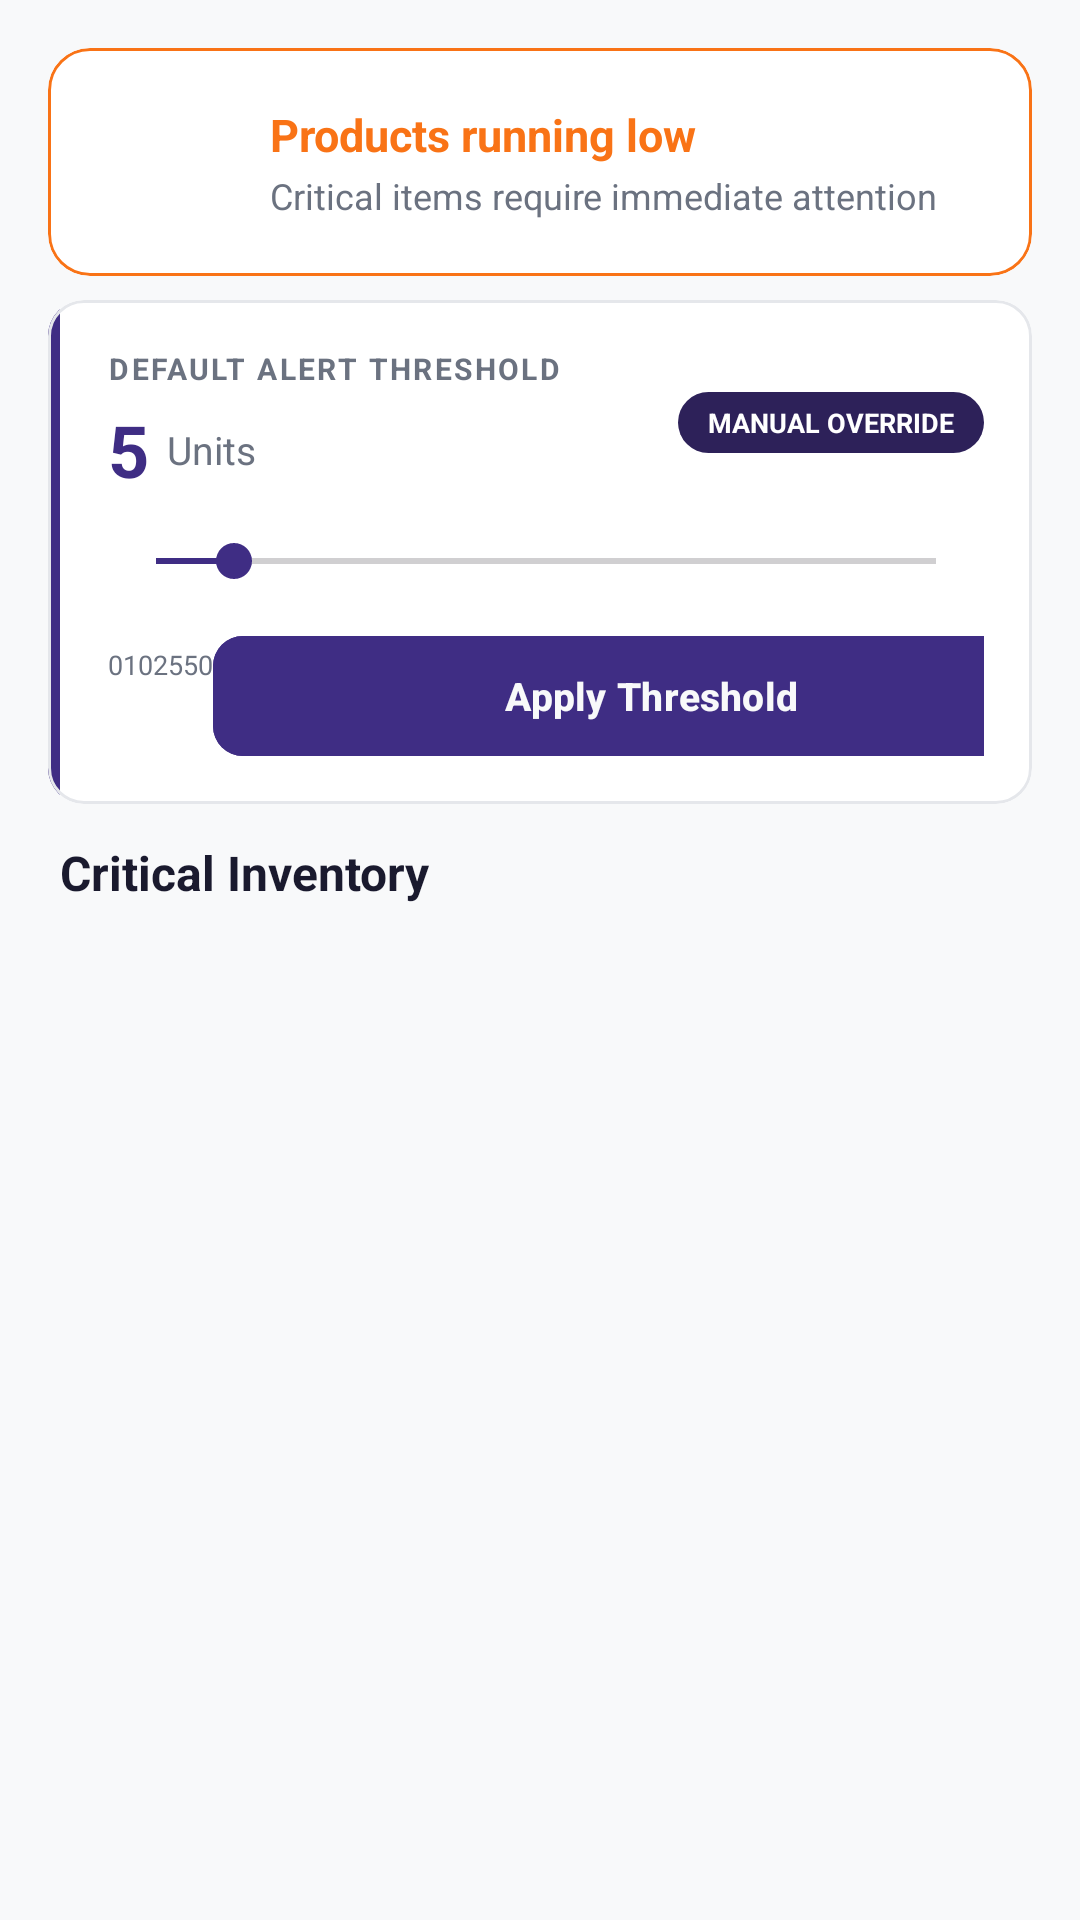

Android layout source for this screen:
<!-- AndroidManifest.xml: application theme Theme.Inventory -->
<!-- res/layout/fragment_low_stock_alerts.xml -->
<?xml version="1.0" encoding="utf-8"?>
<LinearLayout
    xmlns:android="http://schemas.android.com/apk/res/android"
    xmlns:app="http://schemas.android.com/apk/res-auto"
    android:layout_width="match_parent"
    android:layout_height="match_parent"
    android:orientation="vertical"
    android:background="@color/backround">

    
    <com.google.android.material.card.MaterialCardView
        android:id="@+id/alertHeaderBanner"
        android:layout_width="match_parent"
        android:layout_height="wrap_content"
        android:layout_marginHorizontal="16dp"
        android:layout_marginTop="16dp"
        android:layout_marginBottom="8dp"
        app:cardBackgroundColor="@color/surface"
        app:cardCornerRadius="14dp"
        app:cardElevation="0dp"
        app:strokeColor="@color/warning"
        app:strokeWidth="1dp">

        <LinearLayout
            android:layout_width="match_parent"
            android:layout_height="wrap_content"
            android:orientation="horizontal"
            android:gravity="center_vertical"
            android:padding="16dp">

            
            <LinearLayout
                android:layout_width="44dp"
                android:layout_height="44dp"
                android:gravity="center"
                android:background="@drawable/bg_stat_card_amber"
                android:layout_marginEnd="14dp">

                <TextView
                    android:layout_width="wrap_content"
                    android:layout_height="wrap_content"
                    android:textColor="@color/badge"
                    android:text="⚠"
                    android:textSize="20sp" />

            </LinearLayout>

            <LinearLayout
                android:layout_width="0dp"
                android:layout_height="wrap_content"
                android:layout_weight="1"
                android:orientation="vertical">

                <TextView
                    android:id="@+id/alertHeaderText"
                    android:layout_width="wrap_content"
                    android:layout_height="wrap_content"
                    android:text="Products running low"
                    android:textSize="15sp"
                    android:textStyle="bold"
                    android:textColor="@color/warning" />

                <TextView
                    android:layout_width="wrap_content"
                    android:layout_height="wrap_content"
                    android:layout_marginTop="2dp"
                    android:text="Critical items require immediate attention"
                    android:textSize="12sp"
                    android:textColor="@color/text_secondary" />

            </LinearLayout>
        </LinearLayout>
    </com.google.android.material.card.MaterialCardView>

    
    <com.google.android.material.card.MaterialCardView
        android:layout_width="match_parent"
        android:layout_height="wrap_content"
        android:layout_marginHorizontal="16dp"
        android:layout_marginBottom="12dp"
        app:cardBackgroundColor="@color/surface"
        app:cardCornerRadius="12dp"
        app:cardElevation="0dp"
        app:strokeColor="@color/outline_variant"
        app:strokeWidth="1dp">

        <LinearLayout
            android:layout_width="match_parent"
            android:layout_height="wrap_content"
            android:orientation="horizontal">

            
            <View
                android:layout_width="4dp"
                android:layout_height="match_parent"
                android:background="@color/primary" />

            <LinearLayout
                android:layout_width="match_parent"
                android:layout_height="wrap_content"
                android:orientation="vertical"
                android:padding="16dp">

                
                <LinearLayout
                    android:layout_width="match_parent"
                    android:layout_height="wrap_content"
                    android:orientation="horizontal"
                    android:gravity="center_vertical"
                    android:layout_marginBottom="12dp">

                    <LinearLayout
                        android:layout_width="0dp"
                        android:layout_height="wrap_content"
                        android:layout_weight="1"
                        android:orientation="vertical">

                        <TextView
                            android:layout_width="wrap_content"
                            android:layout_height="wrap_content"
                            android:text="DEFAULT ALERT THRESHOLD"
                            android:textSize="10sp"
                            android:textStyle="bold"
                            android:textColor="@color/text_secondary"
                            android:letterSpacing="0.08" />

                        <LinearLayout
                            android:layout_width="wrap_content"
                            android:layout_height="wrap_content"
                            android:orientation="horizontal"
                            android:gravity="center_vertical"
                            android:layout_marginTop="4dp">

                            <TextView
                                android:id="@+id/thresholdValueText"
                                android:layout_width="wrap_content"
                                android:layout_height="wrap_content"
                                android:text="5"
                                android:textSize="24sp"
                                android:textStyle="bold"
                                android:textColor="@color/primary" />

                            <TextView
                                android:layout_width="wrap_content"
                                android:layout_height="wrap_content"
                                android:layout_marginStart="6dp"
                                android:text="Units"
                                android:textSize="13sp"
                                android:textColor="@color/text_secondary" />

                        </LinearLayout>
                    </LinearLayout>

                    
                    <TextView
                        android:layout_width="wrap_content"
                        android:layout_height="wrap_content"
                        android:text="MANUAL OVERRIDE"
                        android:textSize="9sp"
                        android:textStyle="bold"
                        android:textColor="@color/badge"
                        android:background="@drawable/bg_btn_tonal_purple"
                        android:paddingHorizontal="10dp"
                        android:paddingVertical="4dp" />

                </LinearLayout>

                
                <SeekBar
                    android:id="@+id/thresholdSeekBar"
                    android:layout_width="match_parent"
                    android:layout_height="wrap_content"
                    android:max="50"
                    android:progress="5"
                    android:progressTint="@color/primary"
                    android:thumbTint="@color/primary" />

                
                <LinearLayout
                    android:layout_width="match_parent"
                    android:layout_height="wrap_content"
                    android:orientation="horizontal"
                    android:layout_marginTop="4dp">

                    <TextView android:layout_width="0dp" android:layout_height="wrap_content"
                        android:layout_weight="1" android:gravity="start"
                        android:text="0" android:textSize="9sp" android:textColor="@color/text_secondary" />
                    <TextView android:layout_width="0dp" android:layout_height="wrap_content"
                        android:layout_weight="1" android:gravity="center"
                        android:text="10" android:textSize="9sp" android:textColor="@color/text_secondary" />
                    <TextView android:layout_width="0dp" android:layout_height="wrap_content"
                        android:layout_weight="1" android:gravity="center"
                        android:text="25" android:textSize="9sp" android:textColor="@color/text_secondary" />
                    <TextView android:layout_width="0dp" android:layout_height="wrap_content"
                        android:layout_weight="1" android:gravity="end"
                        android:text="50" android:textSize="9sp" android:textColor="@color/text_secondary" />

                    <com.google.android.material.button.MaterialButton
                        android:id="@+id/confirmThresholdButton"
                        android:layout_width="match_parent"
                        android:layout_height="40dp"
                        android:layout_marginTop="12dp"
                        android:text="Apply Threshold"
                        android:textColor="@color/backround"
                        android:textSize="13sp"
                        android:textStyle="bold"
                        android:backgroundTint="@color/primary"
                        android:enabled="false"
                        android:insetTop="0dp"
                        android:insetBottom="0dp"
                        app:cornerRadius="10dp" />
                </LinearLayout>
            </LinearLayout>
        </LinearLayout>
    </com.google.android.material.card.MaterialCardView>

    
    <TextView
        android:layout_width="wrap_content"
        android:layout_height="wrap_content"
        android:layout_marginHorizontal="20dp"
        android:layout_marginBottom="8dp"
        android:text="Critical Inventory"
        android:textSize="16sp"
        android:textStyle="bold"
        android:textColor="@color/text_primary" />

    
    <androidx.recyclerview.widget.RecyclerView
        android:id="@+id/alertsRecyclerView"
        android:layout_width="match_parent"
        android:layout_height="0dp"
        android:layout_weight="1"
        android:clipToPadding="false"
        android:paddingHorizontal="16dp"
        android:paddingBottom="16dp" />

    
    <LinearLayout
        android:id="@+id/noAlertsView"
        android:layout_width="match_parent"
        android:layout_height="0dp"
        android:layout_weight="1"
        android:gravity="center"
        android:orientation="vertical"
        android:visibility="gone">

        <TextView
            android:layout_width="wrap_content"
            android:layout_height="wrap_content"
            android:text="✅"
            android:textSize="48sp" />

        <TextView
            android:layout_width="wrap_content"
            android:layout_height="wrap_content"
            android:layout_marginTop="12dp"
            android:text="No alerts found"
            android:textSize="18sp"
            android:textStyle="bold"
            android:textColor="@color/text_primary" />

        <TextView
            android:layout_width="wrap_content"
            android:layout_height="wrap_content"
            android:layout_marginTop="4dp"
            android:text="All stock levels are healthy"
            android:textSize="13sp"
            android:textColor="@color/text_secondary" />

    </LinearLayout>

</LinearLayout>
<!-- resources referenced by this layout -->
<resources>
  <color name="backround">@color/background</color>
  <color name="badge">#FFFFFF</color>
  <color name="outline_variant">#E5E7EB</color>
  <color name="primary">#3F2D84</color>
  <color name="surface">#FFFFFF</color>
  <color name="text_primary">#1A1A2E</color>
  <color name="text_secondary">#6B7280</color>
  <color name="warning">#F97316</color>
  <!-- drawable bg_btn_tonal_purple (drawable) -->
  <?xml version="1.0" encoding="utf-8"?>
  <selector xmlns:android="http://schemas.android.com/apk/res/android">
      <item android:state_pressed="true">
          <shape android:shape="rectangle">
              <solid android:color="#3D3060"/>
              <corners android:radius="12dp"/>
          </shape>
      </item>
      <item>
          <shape android:shape="rectangle">
              <solid android:color="#2D2159"/>
              <corners android:radius="12dp"/>
          </shape>
      </item>
  </selector>
  <style name="Theme.Inventory" parent="Theme.Material3.DayNight.NoActionBar">
          <item name="colorPrimary">@color/primary</item>
          <item name="colorOnPrimary">@color/on_primary</item>
          <item name="colorPrimaryContainer">@color/tonal_purple</item>
  
          <item name="colorSecondary">@color/accent</item>
          <item name="colorOnSecondary">@color/on_accent</item>
  
          <item name="colorSurface">@color/surface</item>
          <item name="colorOnSurface">@color/text_primary</item>
  
          <item name="colorSurfaceVariant">@color/bar_background</item>
          <item name="colorOnSurfaceVariant">@color/text_secondary</item>
  
          <item name="android:colorBackground">@color/background</item>
          <item name="android:windowBackground">@color/background</item>
  
          <item name="android:statusBarColor">@color/bar_background</item>
          <item name="android:windowLightStatusBar">true</item>
  
          <item name="bottomNavigationStyle">@style/BottomNavStyle</item>
      </style>
  <color name="background">#F8F9FA</color>
  <color name="on_primary">#FFFFFF</color>
  <color name="tonal_purple">#EDE9FE</color>
  <color name="accent">#F59E0B</color>
  <color name="on_accent">#FFFFFF</color>
  <color name="bar_background">#3F2D84</color>
  <style name="BottomNavStyle" parent="Widget.MaterialComponents.BottomNavigationView">
  <item name="android:background">#00000000</item>
  <item name="itemBackground">@android:color/transparent</item>
  </style>
</resources>
